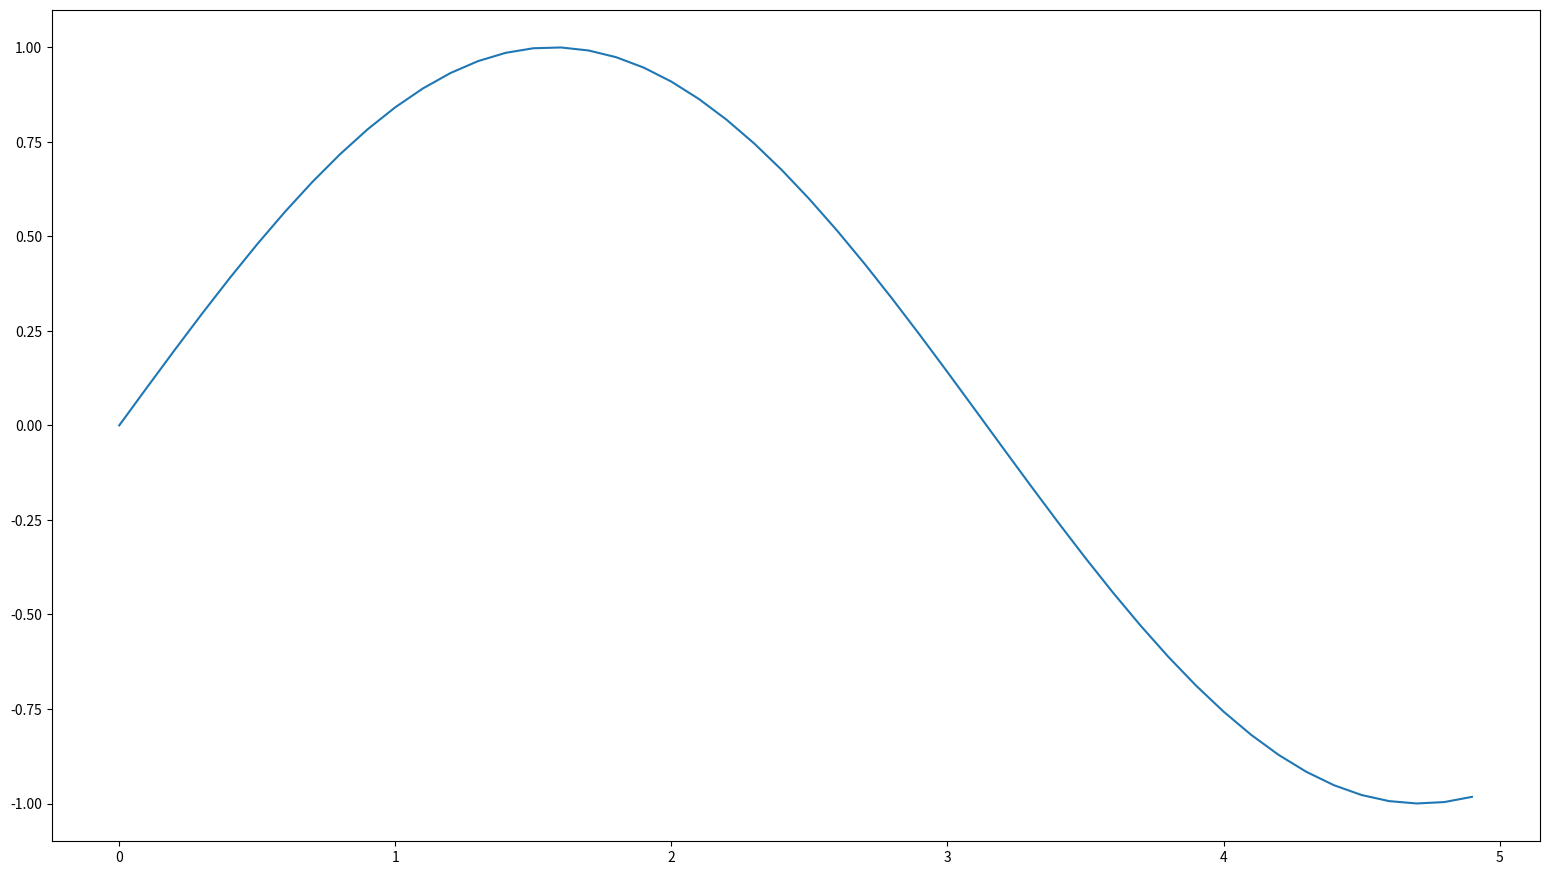

Write the Python code that produced this figure. (Note: this script raises an exception after producing the figure.)
import numpy as np
import matplotlib.pyplot as plt

x = np.arange(0, 5, 0.1)
y = np.sin(x)
plt.plot(x, y)
figure = plt.gcf()
figure.set_size_inches(19.2, 10.80)
plt.savefig("myplot.png", dpi=100)
mng = plt.get_current_fig_manager()
mng.window.state("zoomed")
plt.show()
